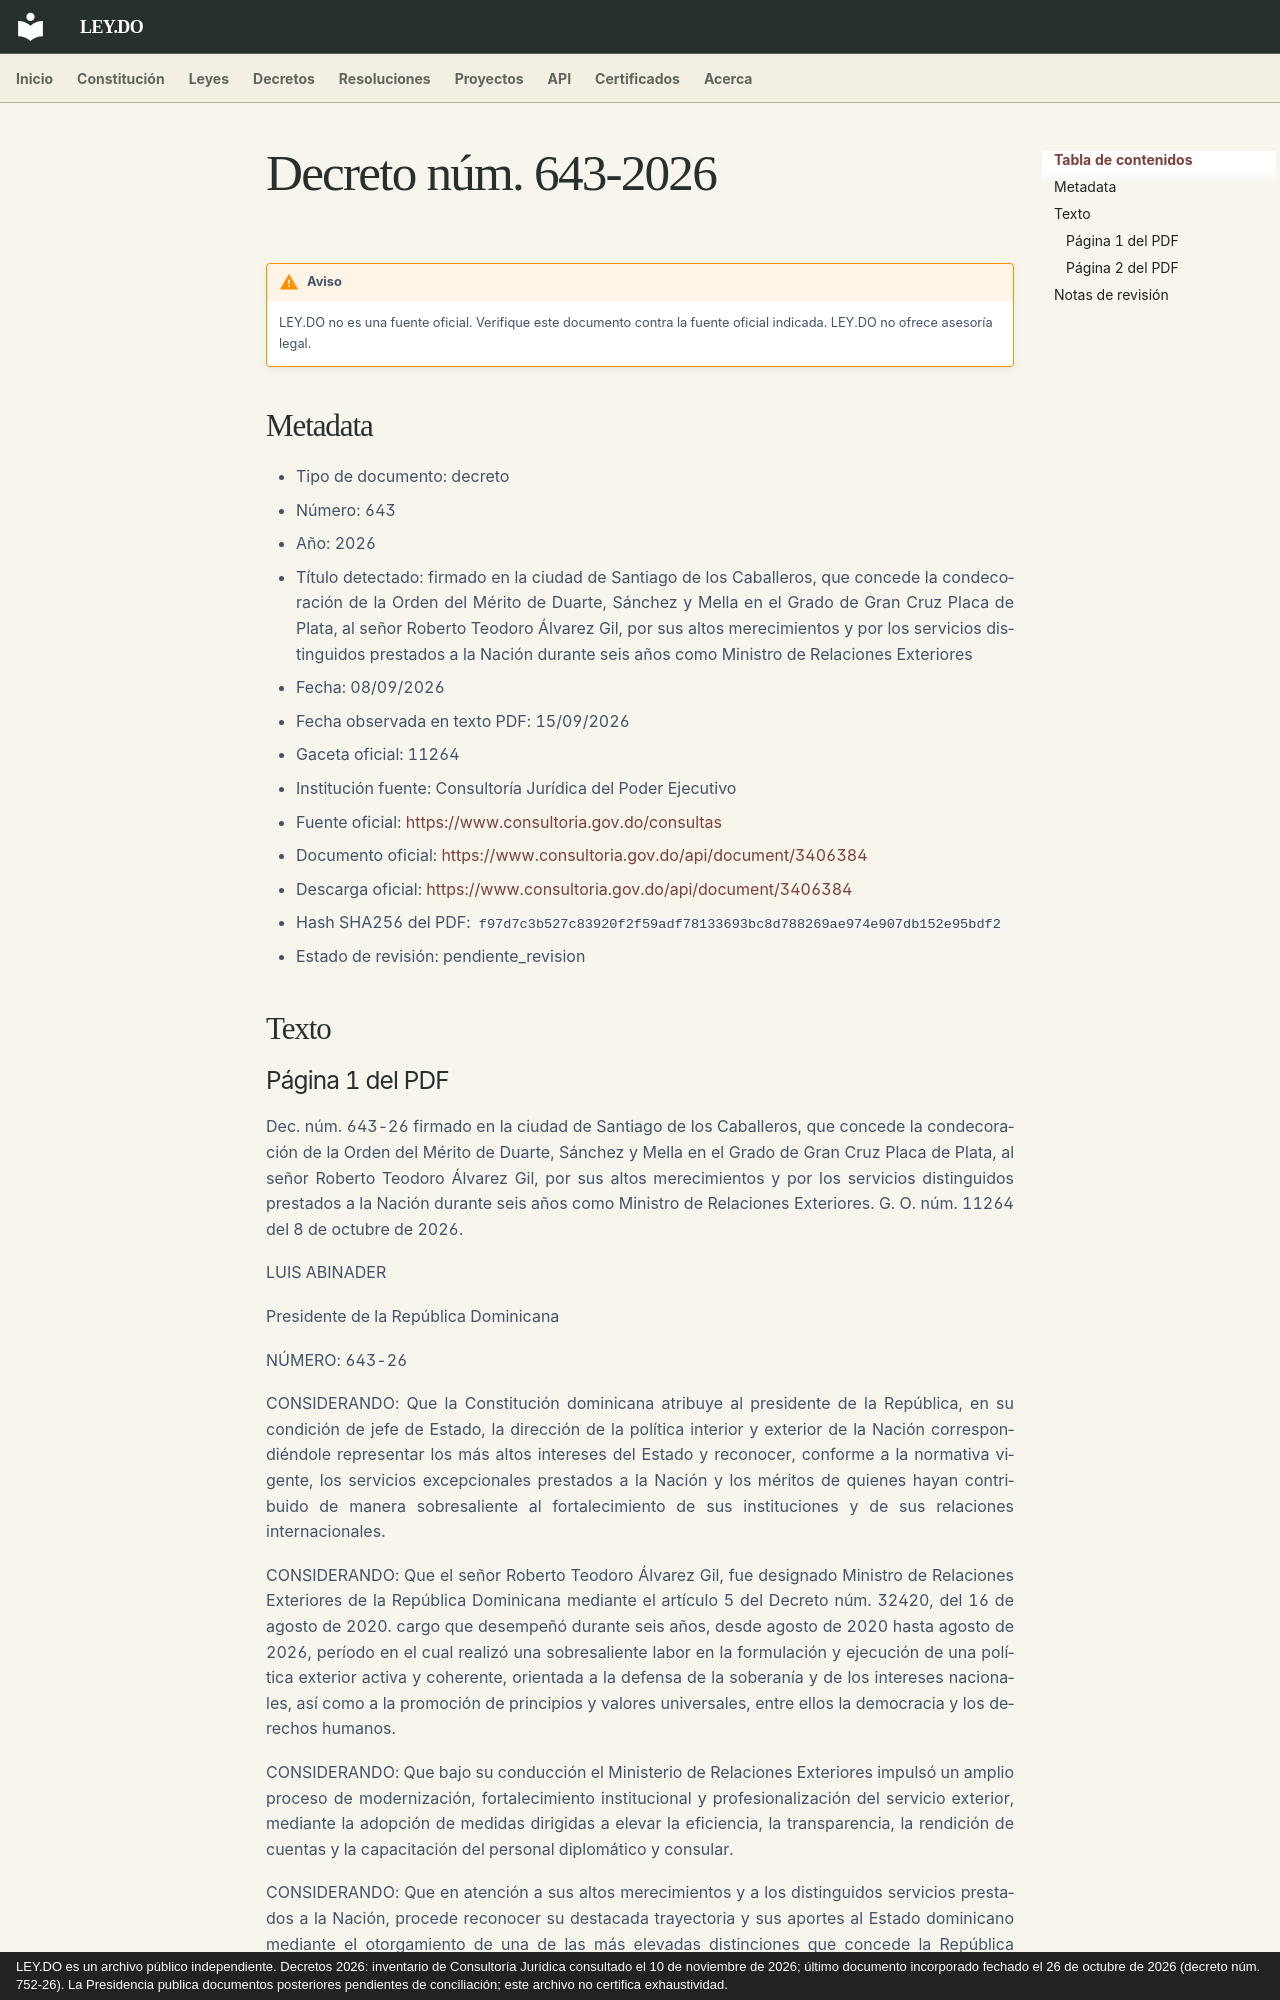

repository: ley-do/ley.do · page: decretos/2026/decreto-643-2026/index.html · generator: mkdocs · copyright: LEY.DO es un archivo público independiente. Decretos 2026: inventario de Consultoría Jurídica consultado el 10 de noviembre de 2026; último documento incorporado fechado el 26 de octubre de 2026 (decreto núm. 752-26). La Presidencia publica documentos posteriores pendientes de conciliación; este archivo no certifica exhaustividad.

# Decreto núm. 643-2026

!!! warning "Aviso"
    LEY.DO no es una fuente oficial. Verifique este documento contra la fuente oficial indicada.
    LEY.DO no ofrece asesoría legal.

## Metadata

- Tipo de documento: decreto
- Número: 643
- Año: 2026
- Título detectado: firmado en la ciudad de Santiago de los Caballeros, que concede la condecoración de la Orden del Mérito de Duarte, Sánchez y Mella en el Grado de Gran Cruz Placa de Plata, al señor Roberto Teodoro Álvarez Gil, por sus altos merecimientos y por los servicios distinguidos prestados a la Nación durante seis años como Ministro de Relaciones Exteriores
- Fecha: 08/09/2026
- Fecha observada en texto PDF: 15/09/2026
- Gaceta oficial: 11264
- Institución fuente: Consultoría Jurídica del Poder Ejecutivo
- Fuente oficial: [https://www.consultoria.gov.do/consultas](https://www.consultoria.gov.do/consultas)
- Documento oficial: [https://www.consultoria.gov.do/api/document/3406384](https://www.consultoria.gov.do/api/document/3406384)
- Descarga oficial: [https://www.consultoria.gov.do/api/document/3406384](https://www.consultoria.gov.do/api/document/3406384)
- Hash SHA256 del PDF: `f97d7c3b527c83920f2f59adf78133693bc8d788269ae974e907db152e95bdf2`
- Estado de revisión: pendiente_revision

## Texto
